Run: headless pygame with SDL's dummy video driver; simulated clock (each Clock.tick advances the game by its frame time, no real sleeping); random seed 0; keys injected as events and as key.get_pressed() state; no mouse input.
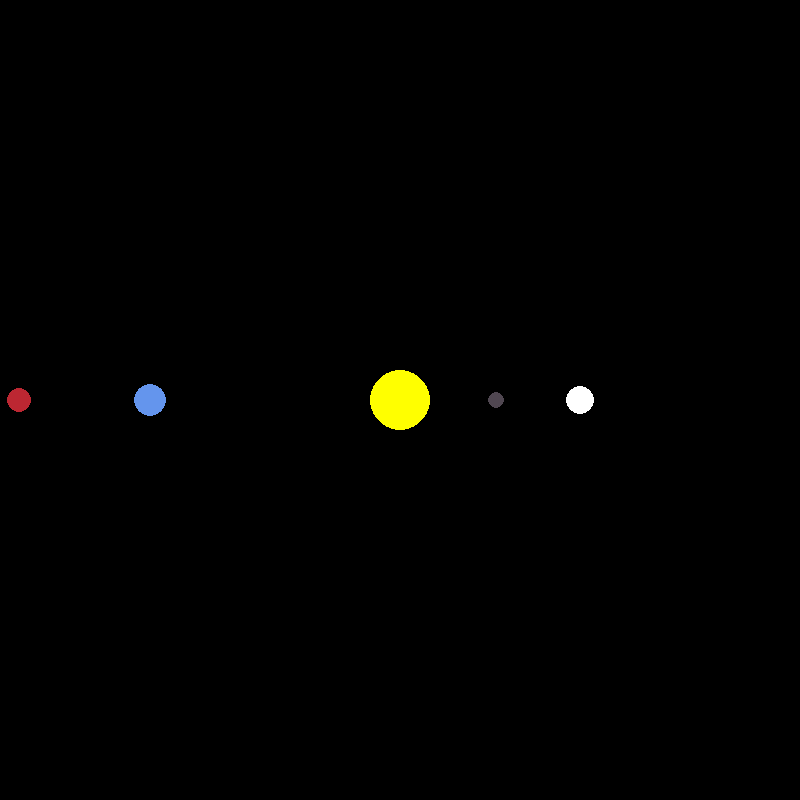
Frame 1 of 4 · flips 1–60 · no input
Frame 2 of 4 · flips 61–180 · tapped SPACE, RETURN · held RIGHT (→), D · screen unchanged from frame 1, image omitted
Frame 3 of 4 · flips 181–300 · held DOWN (↓), S · screen unchanged from frame 2, image omitted
Frame 4 of 4 · flips 301–420 · held LEFT (←), A, UP (↑), W · screen unchanged from frame 3, image omitted

The pygame program that drew these frames:

#!/usr/bin/env python3
# Leonardo José Zanotti
# https://github.com/LeonardoZanotti/PyPlanet

import math
import sys
from typing import Type

import pygame

pygame.init()
SIZE = WIDTH, HEIGHT = 800, 800
SCREEN = pygame.display.set_mode(SIZE)
pygame.display.set_caption("Planet simulation")
BLACK = (0, 0, 0)
WHITE = (255, 255, 255)
YELLOW = (255, 255, 0)
BLUE = (100, 149, 237)
RED = (188, 39, 50)
DARK_GREY = (80, 71, 81)


class Planet:
    AU = 149.6e9  # Astronomical Unities
    G = 6.67428e-11
    SCALE = 250 / AU    # 1 AU = 100 pixels
    TIMESTEP = 3600 * 24    # 1 day

    def __init__(self, x, y, radius, color, mass):
        self.x = x
        self.y = y
        self.radius = radius
        self.color = color;
        self.mass = mass

        self.sun = False
        self.distance_to_sun = 0
        self.orbit = []

        self.x_vel = 0
        self.y_vel = 0

    def draw(self, screen):
        x = self.x * self.SCALE + WIDTH / 2
        y = self.y * self.SCALE + HEIGHT / 2
        pygame.draw.circle(screen, self.color, (x, y), self.radius)


def main():
    run = True
    clock = pygame.time.Clock()

    sun = Planet(0, 0, 30, YELLOW, 1.98892 * 10**30)
    sun.sun = True

    earth = Planet(-1 * Planet.AU, 0, 16, BLUE, 5.9741 * 10**24)
    mars = Planet(-1.524 * Planet.AU, 0, 12, RED, 6.39 * 10**23)
    mercury = Planet(0.387 * Planet.AU, 0, 8, DARK_GREY, 3.3 * 10**23)
    venus = Planet(0.723 * Planet.AU, 0, 14, WHITE, 4.8685 * 10**24)
    
    planets = [sun, earth, mars, mercury, venus]

    while 1:
        clock.tick(60)
        SCREEN.fill(BLACK)

        for event in pygame.event.get():
            if event.type == pygame.QUIT:
                pygame.quit()
                sys.exit()

        for planet in planets:
            planet.draw(SCREEN)

        pygame.display.update()


main()
